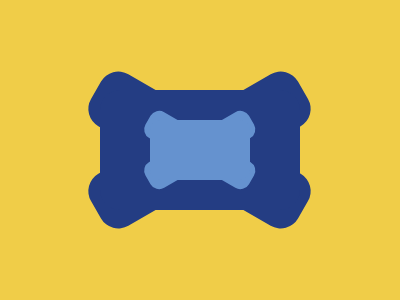

Recreate this image using only HTML and CSS.

<!-- 99.9% match, 342 characters -->
<div><p><p r><p z></div><div a><p><p r><p z></div><style>&{background:#F0CD48}p{background:#243D83;width:239;height:60;border-radius:20px;position:absolute;transform:rotate(30deg);top:104;left:80}[r]{transform:rotate(-30deg)}[z]{transform:unset;width:200;height:120;top:74;left:100}[a]{transform:scale(0.5);margin:75 -8;p{background:#6592CF}}
